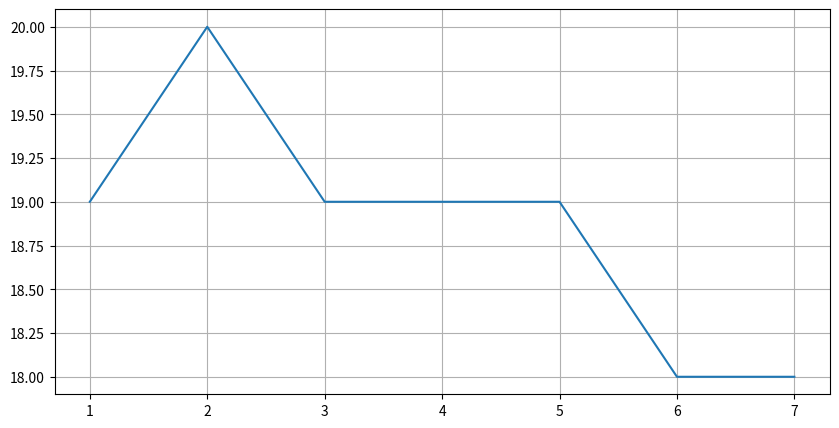

Generate this figure with matplotlib:
import matplotlib.pyplot as plt
import numpy as np
import pandas as pd

# 1.创建画布
# 参1：画布宽高比&大小 参2：dpi像素点密度
# plt.style.use('ggplot')
plt.figure(figsize=(10,5),dpi=80)


# 2.准备数据
# 一周的最低气温
# 参1，x轴数据 参2，y轴数据
plt.plot([1,2,3,4,5,6,7],[19,20,19,19,19,18,18])

plt.grid(True)

# 3.显示绘图
plt.show()
